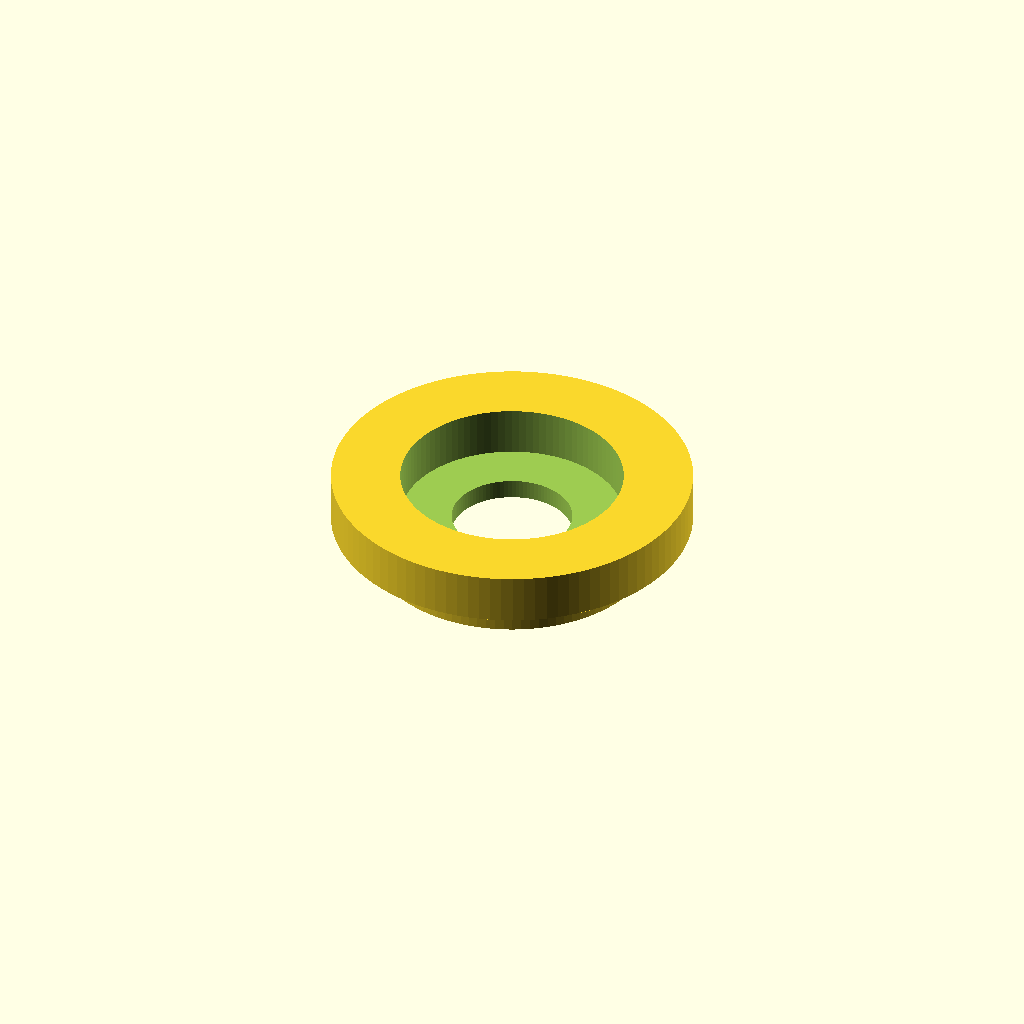
Cell 1 — every parameter at its default value.
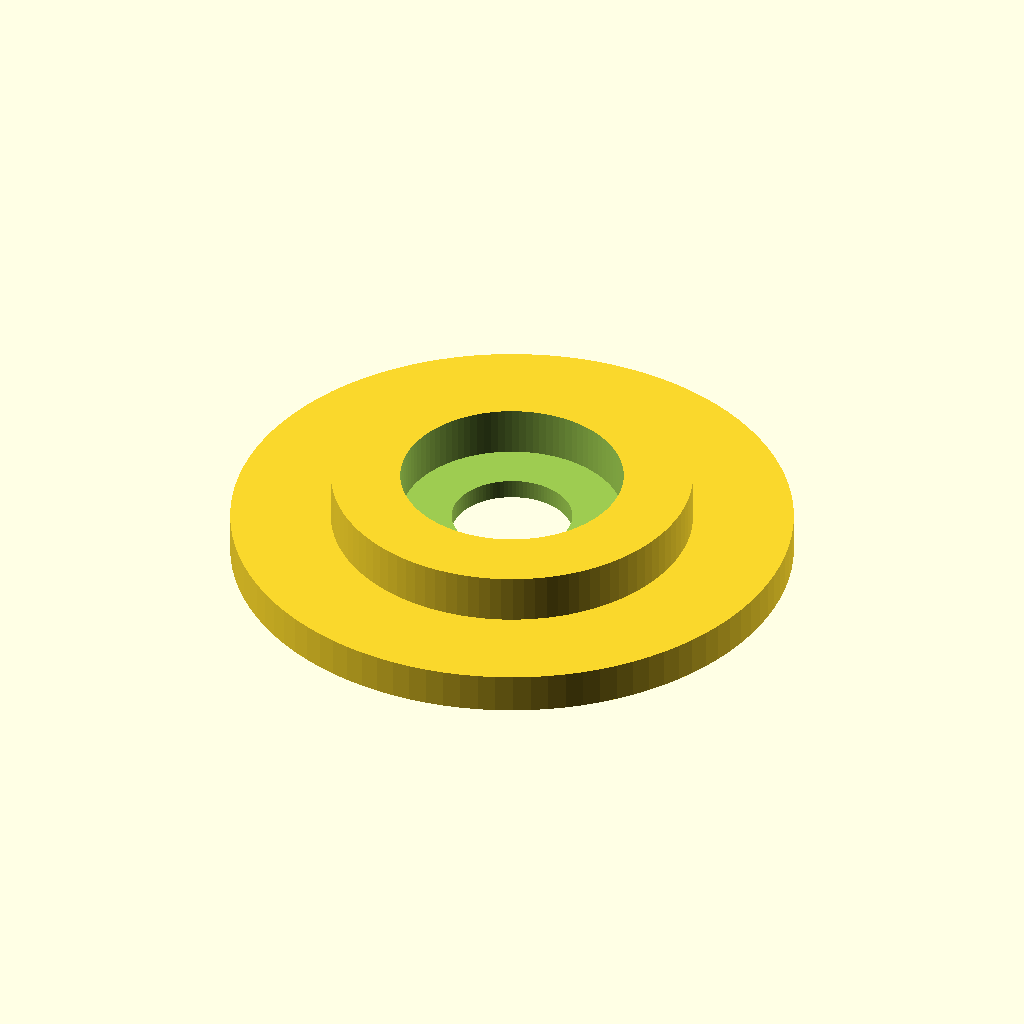
Cell 2: holder_r = 28 (everything else at default).
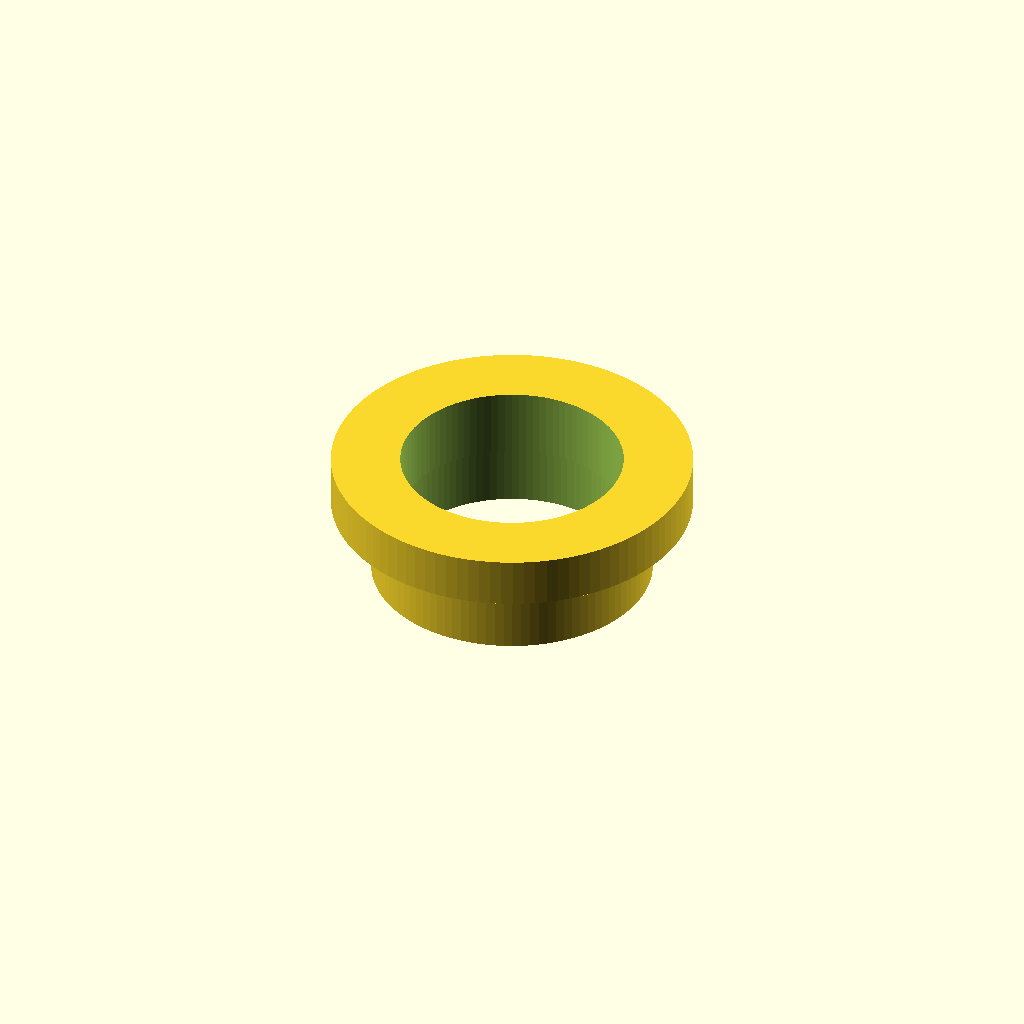
Cell 3: holder_h = 8 (everything else at default).
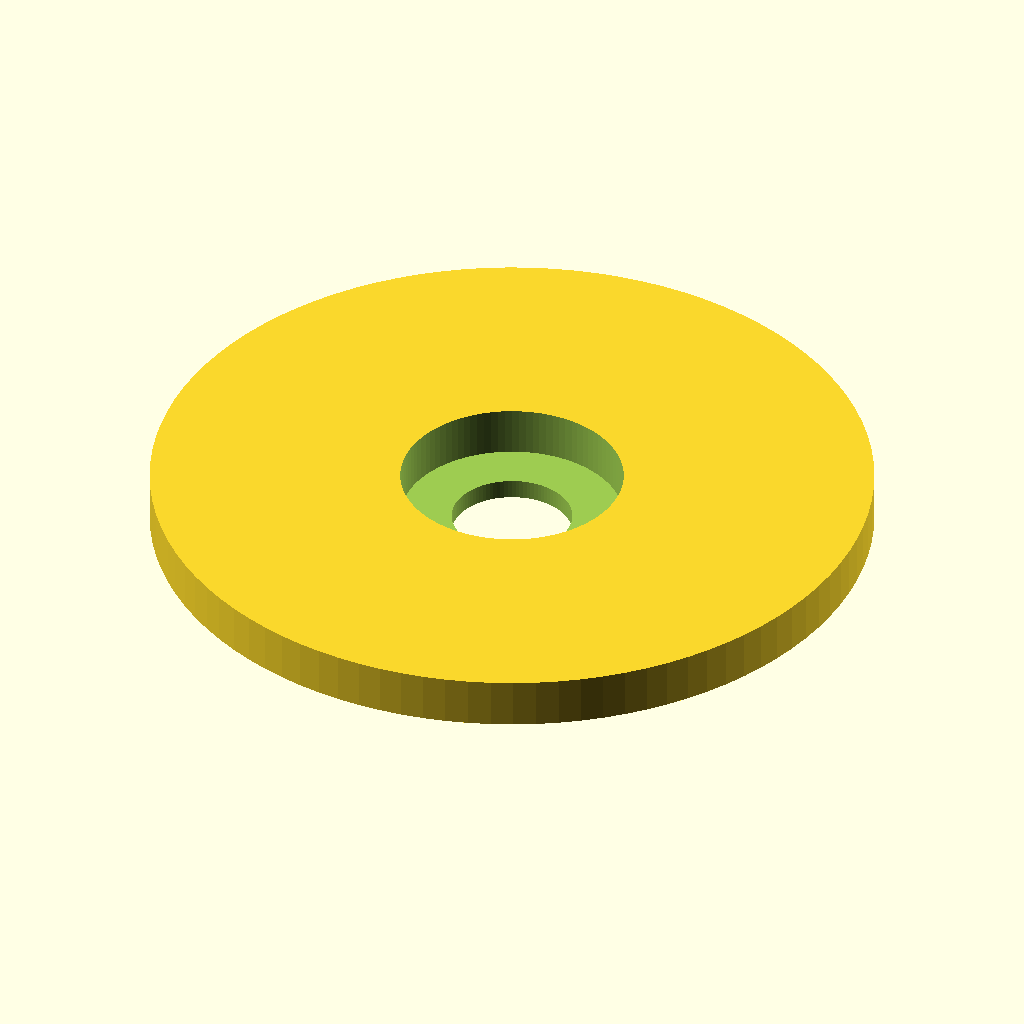
Cell 4 — holder_top_r set to 36, the other parameters unchanged.
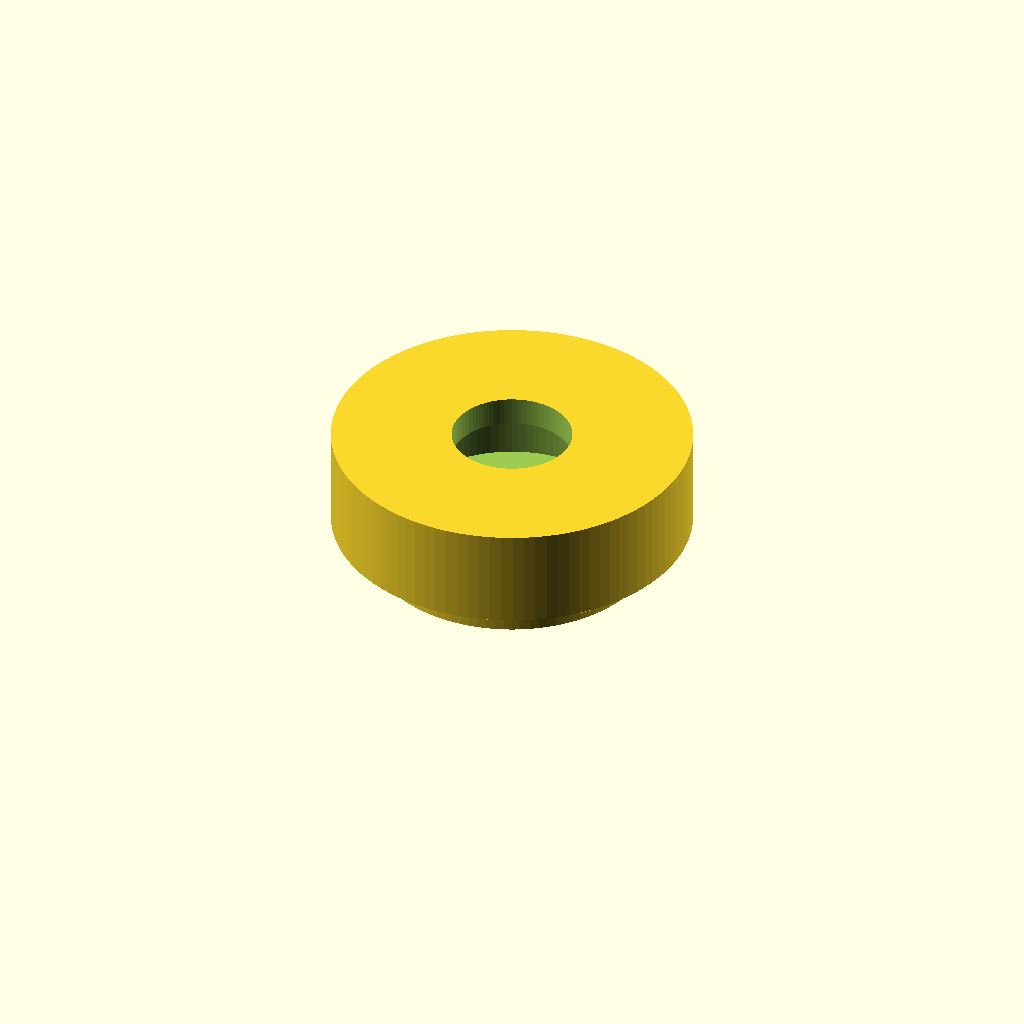
Cell 5 — holder_top_h set to 10, the other parameters unchanged.
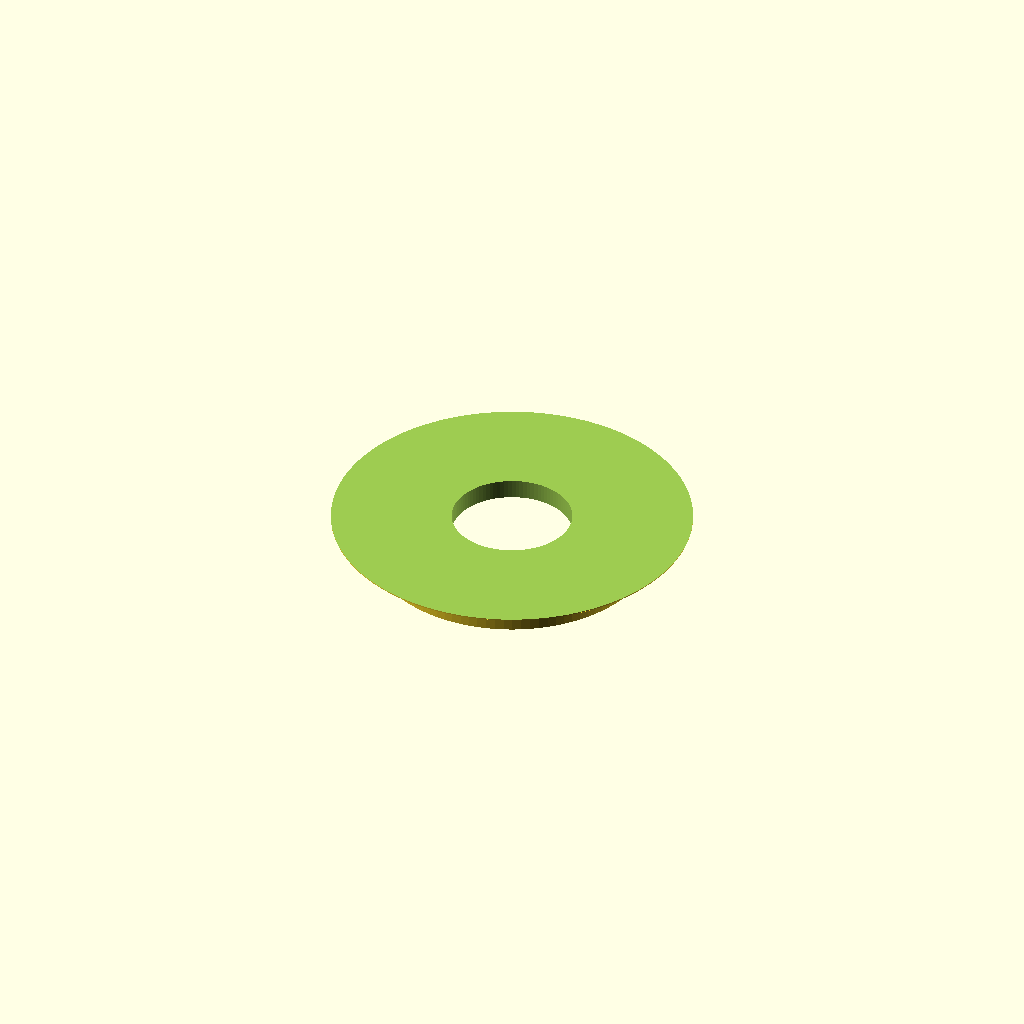
Cell 6: the same model with bearing_r = 22.
One fixed orthographic camera (rotation 55°, 0°, 25°; colour scheme Cornfield) for every cell.
Source of the model, inputs/thingiverse/files/thing-3704849/43050380/files/ts100-adapter.scad:

//solder station part radius
holder_r = 14;
// solder station part height
holder_h = 4;

// top part radius
holder_top_r = 18;
// top part height
holder_top_h = 5;


// bearing radius
bearing_r = 11;
// bearing part height
bearing_h = 7;
// bearing part inner radius
bearing_inner_r = 6;

//solder station part thickness
adapter_t = 5;

//clearance
cl=0.1;

$fn=100;

difference (){
    union(){
        cylinder(r=holder_r, h=holder_h, center=true);
       
        translate([0, 0, holder_h/2+holder_top_h/2-cl])
        cylinder(r=holder_top_r, h=holder_top_h, center=true);
    }
    union(){
        translate([0, 0, bearing_h/2+2])
        cylinder(r=bearing_r+cl, h=bearing_h, center=true);

        translate([0, 0, -2])
        cylinder(r=holder_r-adapter_t/2, h=holder_h+cl, center=true);

        cylinder(r=bearing_inner_r, h=100, center=true);
    }
}
Parameter table extracted from the source (name, type, default, range or options):
holder_r: number, default 14
holder_h: number, default 4
holder_top_r: number, default 18
holder_top_h: number, default 5
bearing_r: number, default 11
bearing_h: number, default 7
bearing_inner_r: number, default 6
adapter_t: number, default 5
cl: number, default 0.1
